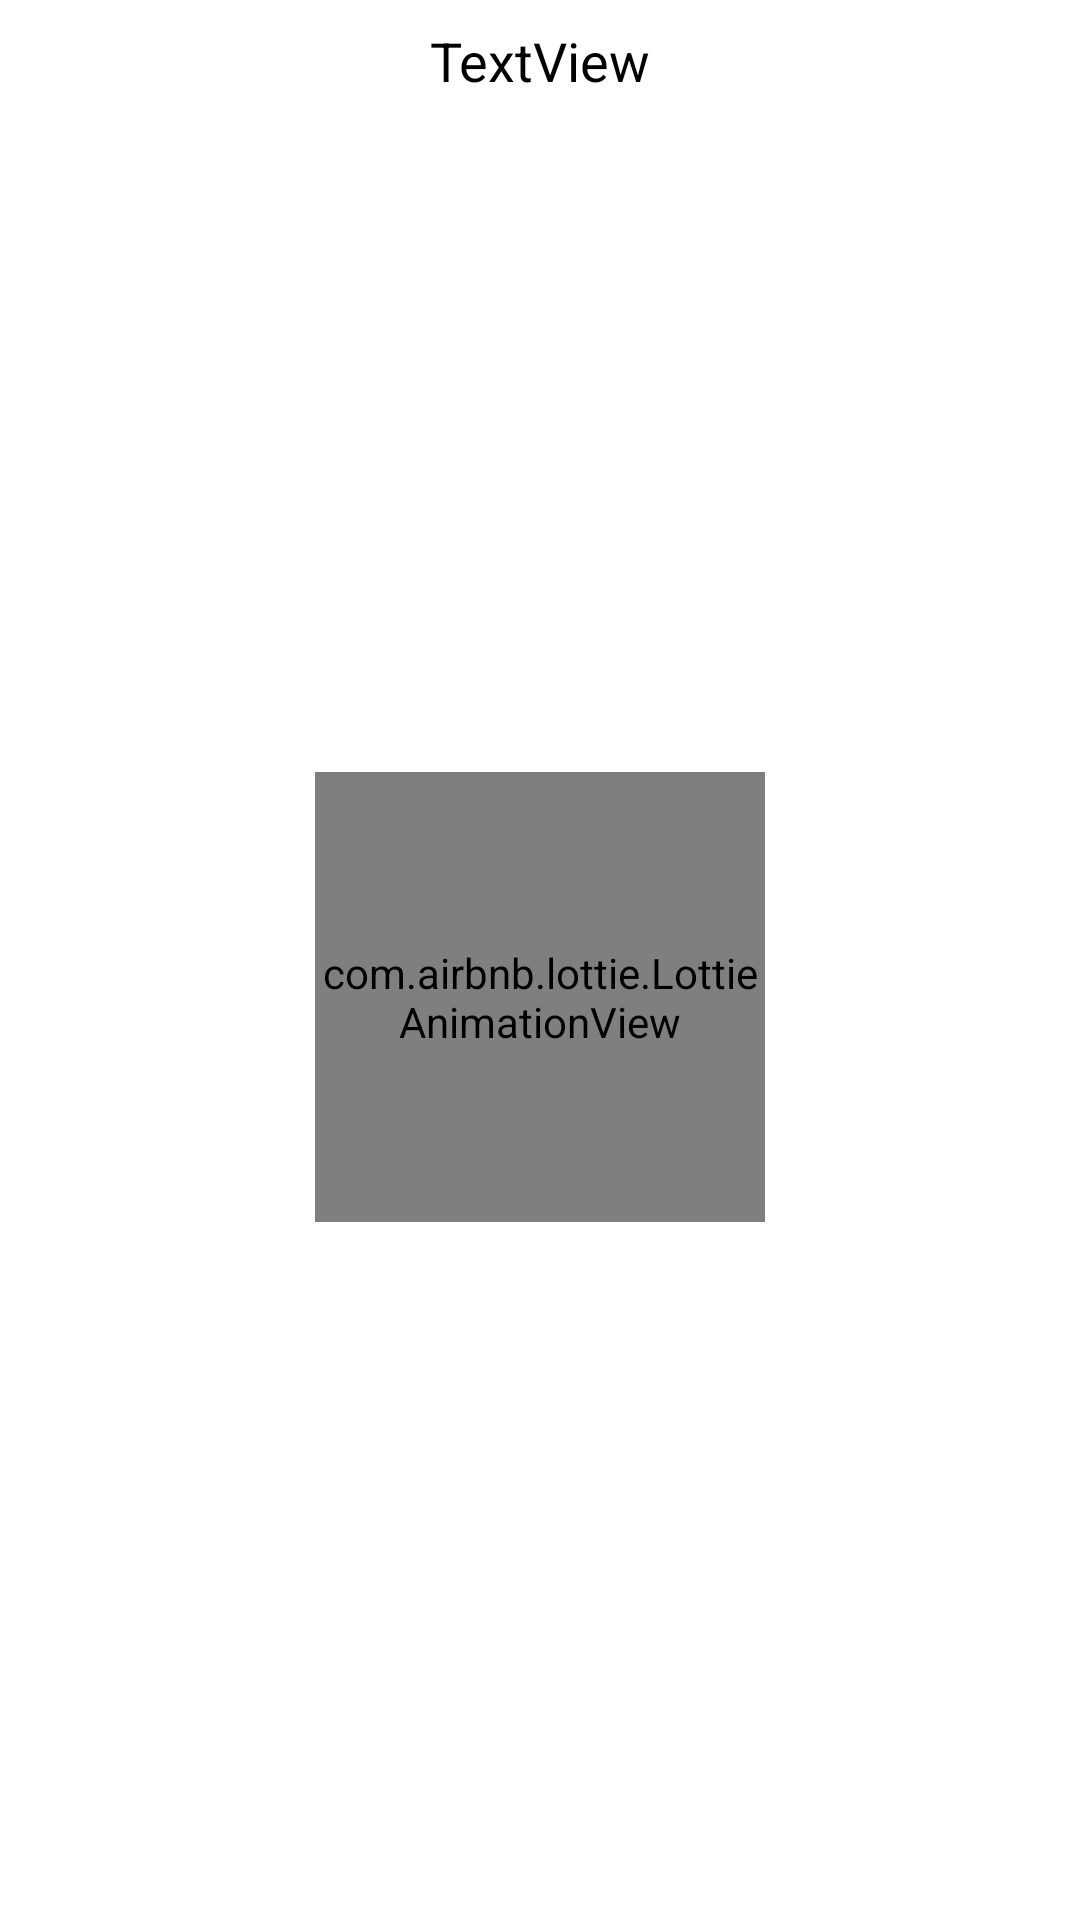

This screen was rendered from an Android layout file. Write that file and the resources it references.
<!-- AndroidManifest.xml: application theme Theme.CocktailsMakingTraining -->
<!-- res/layout/dialog_cocktail_win.xml -->
<?xml version="1.0" encoding="utf-8"?>
<androidx.constraintlayout.widget.ConstraintLayout xmlns:android="http://schemas.android.com/apk/res/android"
    xmlns:app="http://schemas.android.com/apk/res-auto"
    android:layout_width="match_parent"
    android:layout_height="wrap_content"
    android:background="@color/app_background">

    <TextView
        android:id="@+id/winTitle"
        style="@android:style/TextAppearance.Material.Medium"
        android:layout_width="0dp"
        android:layout_height="wrap_content"
        android:layout_marginStart="16dp"
        android:layout_marginTop="8dp"
        android:layout_marginEnd="16dp"
        android:gravity="center_horizontal"
        android:text="TextView"
        android:textColor="@color/black"
        app:layout_constraintEnd_toEndOf="parent"
        app:layout_constraintStart_toStartOf="parent"
        app:layout_constraintTop_toTopOf="parent" />

    <com.airbnb.lottie.LottieAnimationView
        android:id="@+id/winImage"
        android:layout_width="150dp"
        android:layout_height="150dp"
        android:layout_marginStart="16dp"
        android:layout_marginTop="8dp"
        android:layout_marginEnd="16dp"
        android:layout_marginBottom="16dp"
        app:layout_constraintBottom_toBottomOf="parent"
        app:layout_constraintEnd_toEndOf="parent"
        app:layout_constraintStart_toStartOf="parent"
        app:layout_constraintTop_toBottomOf="@+id/winTitle"
        app:lottie_autoPlay="true"
        app:lottie_loop="true"
        app:lottie_rawRes="@raw/cocktail" />

</androidx.constraintlayout.widget.ConstraintLayout>
<!-- resources referenced by this layout -->
<resources>
  <color name="black">#FF000000</color>
  <style name="Theme.CocktailsMakingTraining" parent="Theme.MaterialComponents.DayNight.DarkActionBar">
          <item name="colorPrimary">@color/app_background</item>
          <item name="colorPrimaryVariant">@color/eeeeeeee</item>
          <item name="colorOnPrimary">@color/white</item>
          <item name="colorSecondary">@color/eeeeeeee</item>
          <item name="colorSecondaryVariant">@color/eeeeeeee</item>
          <item name="colorOnSecondary">@color/black</item>
          <item name="android:statusBarColor">@color/app_background</item>
          <item name="toolbarStyle">@style/MyToolbar</item>
          <item name="android:windowLightStatusBar">true</item>
      </style>
  <color name="white">#FFFFFFFF</color>
  <style name="MyToolbar" parent="Widget.MaterialComponents.Toolbar.Primary">
          <item name="titleTextColor">@color/black</item>
          <item name="subtitleTextColor">@color/black</item>
          <item name="android:theme">@style/MyToolbar2</item>
      </style>
  <style name="MyToolbar2" parent="ThemeOverlay.MaterialComponents.Toolbar.Primary">
          <item name="colorControlNormal">@color/black</item>
      </style>
</resources>
